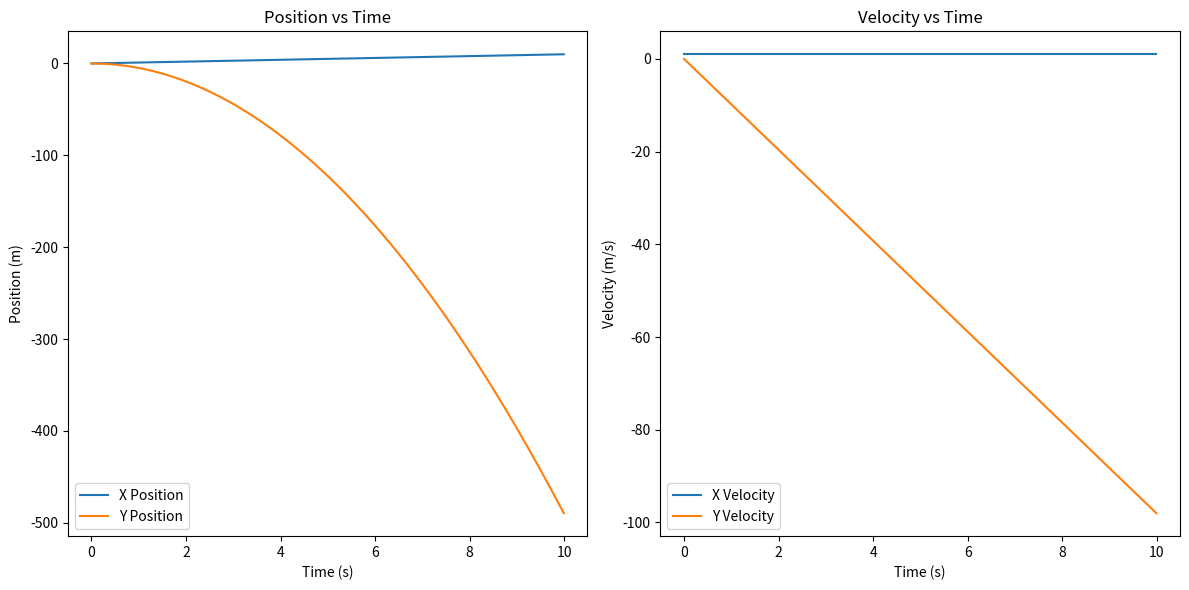

This chart was generated by the following Python code:
import numpy as np
import matplotlib.pyplot as plt

# Define constants
mass = 1.0  # kg
initial_position = np.array([0.0, 0.0])  # meters
initial_velocity = np.array([1.0, 0.0])  # m/s (initial velocity in x direction)

# Define the acceleration as a function of time or position
def acceleration(t, position, velocity):
    # Example: constant acceleration in the x direction
    return np.array([0.0, -9.81])  # m/s^2 (gravity in the negative y direction)

# Define the system of equations
def system(t, state):
    position = state[:2]
    velocity = state[2:]
    acc = acceleration(t, position, velocity)
    return np.concatenate([velocity, acc])

# Runge-Kutta 4th order method
def runge_kutta_4(f, t0, tf, h, initial_state):
    t = np.arange(t0, tf, h)
    num_steps = len(t)
    state = np.zeros((num_steps, len(initial_state)))

    state[0] = initial_state
    for i in range(1, num_steps):
        t_current = t[i-1]
        state_current = state[i-1]

        k1 = h * f(t_current, state_current)
        k2 = h * f(t_current + 0.5 * h, state_current + 0.5 * k1)
        k3 = h * f(t_current + 0.5 * h, state_current + 0.5 * k2)
        k4 = h * f(t_current + h, state_current + k3)

        state[i] = state_current + (k1 + 2*k2 + 2*k3 + k4) / 6

    return t, state

# Define initial state
initial_state = np.concatenate([initial_position, initial_velocity])

# Time parameters
t0 = 0.0  # Start time
tf = 10.0  # End time
h = 0.01  # Time step size

# Solve using Runge-Kutta method
t, state = runge_kutta_4(system, t0, tf, h, initial_state)

# Extract position and velocity from the state array
positions = state[:, :2]  # Position is the first two components
velocities = state[:, 2:]  # Velocity is the last two components

# Plot results
plt.figure(figsize=(12, 6))

# Position plot
plt.subplot(1, 2, 1)
plt.plot(t, positions[:, 0], label="X Position")
plt.plot(t, positions[:, 1], label="Y Position")
plt.xlabel('Time (s)')
plt.ylabel('Position (m)')
plt.title('Position vs Time')
plt.legend()

# Velocity plot
plt.subplot(1, 2, 2)
plt.plot(t, velocities[:, 0], label="X Velocity")
plt.plot(t, velocities[:, 1], label="Y Velocity")
plt.xlabel('Time (s)')
plt.ylabel('Velocity (m/s)')
plt.title('Velocity vs Time')
plt.legend()

plt.tight_layout()
plt.show()
